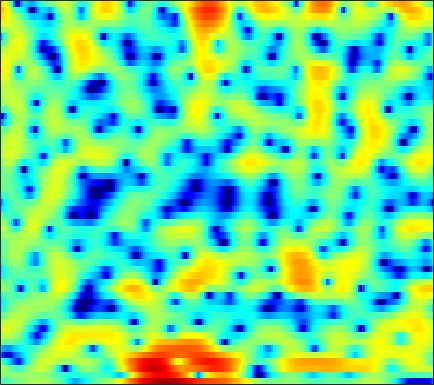

Values plotted in this chart, from the file beside it:
-2.6934, -2.4651, -2.1461, -1.8094, -1.5451, -1.1921, -0.84773, -0.60238, -0.25652, 0.088446, 0.4012, 0.63029, 0.90876, 1.1533, 1.3166, 1.4888, 1.596, 1.6274, 1.6348, 1.5632, 1.4278, 1.2767, 1.0164, 0.65998
0.2871, 0.2951, 0.3054, 0.314, 0.326, 0.3546, 0.392, 0.4327, 0.5006, 0.5798, 0.6705, 0.7397, 0.8274, 0.8979, 0.9349, 0.9546, 0.9297, 0.8748, 0.7507, 0.5615, 0.3074, 0.07425, -0.2869, -0.7071
1.849, 1.351, 0.6142, -0.1796, -0.8017, -1.612, -2.282, -2.599, -2.665, -2.292, -1.582, -0.9389, -0.0461, 0.7868, 1.348, 1.96, 2.408, 2.632, 2.776, 2.723, 2.472, 2.14, 1.484, 0.5493
-2.29, -3.091, -4.272, -5.615, -6.799, -8.651, -10.89, -12.7, -13.88, -11.93, -8.761, -6.593, -4.198, -2.254, -1.044, 0.2832, 1.329, 1.958, 2.599, 3.028, 3.268, 3.332, 3.271, 3.056
-10.98, -13.09, -15.81, -16.59, -15.48, -13.35, -11.45, -10.22, -8.769, -7.435, -6.137, -5.186, -3.975, -2.843, -2.044, -1.065, -0.1878, 0.407, 1.105, 1.7, 2.196, 2.512, 2.855, 3.112
-7.312, -8.091, -8.845, -8.983, -8.675, -7.914, -7.008, -6.349, -5.565, -4.906, -4.35, -3.98, -3.546, -3.142, -2.832, -2.388, -1.889, -1.463, -0.8243, -0.1275, 0.5925, 1.133, 1.831, 2.476
-0.4599, -0.5605, -0.7016, -0.8469, -0.9617, -1.121, -1.315, -1.512, -1.87, -2.353, -3.018, -3.647, -4.694, -5.971, -7.056, -8.471, -9.235, -8.953, -7.518, -5.567, -3.632, -2.305, -0.7198, 0.6497
2.519, 2.526, 2.464, 2.303, 2.119, 1.774, 1.298, 0.843, 0.08364, -0.875, -2.087, -3.191, -4.966, -7.167, -9.112, -11.97, -14.15, -14.17, -12.25, -9.815, -7.515, -5.912, -3.94, -2.162
3.151, 3.268, 3.353, 3.329, 3.24, 3.01, 2.64, 2.265, 1.616, 0.7936, -0.2191, -1.109, -2.471, -4.038, -5.33, -7.238, -9.411, -11.26, -14.04, -16.14, -14.46, -11.66, -8.144, -5.33
1.561, 1.952, 2.385, 2.692, 2.846, 2.932, 2.88, 2.751, 2.445, 1.986, 1.382, 0.8267, -0.04896, -1.085, -1.969, -3.299, -4.774, -5.928, -7.352, -8.159, -7.831, -6.923, -5.361, -3.837
-1.97, -1.137, -0.1966, 0.5595, 1.015, 1.476, 1.786, 1.927, 1.992, 1.935, 1.771, 1.579, 1.245, 0.8408, 0.5038, 0.03991, -0.4175, -0.7355, -1.075, -1.291, -1.368, -1.339, -1.231, -1.101
-4.906, -3.798, -2.535, -1.486, -0.8305, -0.1227, 0.4188, 0.7292, 1.044, 1.25, 1.367, 1.403, 1.408, 1.361, 1.305, 1.203, 1.092, 1.005, 0.8929, 0.7885, 0.679, 0.5829, 0.4302, 0.2198
-6.317, -4.967, -3.502, -2.387, -1.753, -1.101, -0.6287, -0.3663, -0.08475, 0.1525, 0.3632, 0.5261, 0.7255, 0.8969, 1.003, 1.113, 1.19, 1.234, 1.279, 1.316, 1.351, 1.364, 1.339, 1.244
-4.049, -3.041, -2.09, -1.547, -1.398, -1.475, -1.812, -2.148, -2.538, -2.629, -2.288, -1.823, -1.138, -0.532, -0.1945, 0.05672, 0.1239, 0.1057, 0.0806, 0.1881, 0.5127, 0.8851, 1.453, 1.982
0.02613, 0.1993, 0.2351, -0.06733, -0.5734, -1.761, -3.812, -6.22, -11.95, -22.48, -11.11, -6.934, -3.84, -2.2, -1.642, -1.629, -2.461, -3.713, -6.307, -8.886, -7.103, -4.155, -0.8965, 1.419
-1.129, -0.9146, -0.7549, -0.8007, -1.02, -1.582, -2.427, -3.167, -4.068, -4.469, -4.116, -3.544, -2.756, -2.199, -2.037, -2.196, -2.824, -3.587, -4.763, -5.437, -4.579, -3.102, -0.9341, 0.9471
-5.399, -4.304, -3.171, -2.374, -1.976, -1.667, -1.561, -1.568, -1.625, -1.688, -1.731, -1.753, -1.766, -1.776, -1.786, -1.818, -1.821, -1.779, -1.616, -1.257, -0.6935, -0.152, 0.6515, 1.47
-6.562, -5.02, -3.434, -2.289, -1.656, -1.062, -0.7235, -0.6082, -0.6301, -0.8177, -1.145, -1.463, -1.942, -2.436, -2.738, -2.967, -2.903, -2.635, -2.046, -1.262, -0.4064, 0.2361, 1.044, 1.761
-3.22, -2.353, -1.315, -0.4664, 0.02891, 0.5001, 0.7346, 0.7462, 0.5373, 0.04393, -0.7615, -1.599, -3.105, -5.135, -7.019, -9.505, -9.857, -8.201, -5.425, -3.063, -1.226, -0.1243, 1.042, 1.909
-1.77, -1.003, -0.09671, 0.6593, 1.104, 1.515, 1.7, 1.688, 1.456, 0.9491, 0.1289, -0.7345, -2.273, -4.319, -6.205, -8.66, -9.092, -7.583, -4.993, -2.788, -1.097, -0.1183, 0.8776, 1.578
-2.511, -1.518, -0.4314, 0.4154, 0.9043, 1.375, 1.655, 1.744, 1.704, 1.491, 1.111, 0.7301, 0.1354, -0.5073, -0.9595, -1.421, -1.607, -1.552, -1.282, -0.89, -0.4614, -0.1653, 0.1636, 0.3955
-2.335, -1.384, -0.3953, 0.3266, 0.7327, 1.136, 1.426, 1.574, 1.698, 1.746, 1.716, 1.647, 1.49, 1.258, 1.048, 0.7256, 0.3694, 0.08746, -0.2987, -0.7002, -1.063, -1.288, -1.488, -1.558
-0.0004125, 0.3601, 0.6629, 0.7908, 0.8073, 0.7813, 0.785, 0.8696, 1.105, 1.46, 1.85, 2.109, 2.34, 2.41, 2.331, 2.026, 1.456, 0.8331, -0.2711, -1.71, -3.439, -4.764, -5.978, -5.898
2.313, 2.028, 1.403, 0.4563, -0.4916, -2.006, -3.424, -3.814, -2.904, -1.111, 0.6521, 1.723, 2.782, 3.42, 3.627, 3.546, 3.044, 2.361, 0.9527, -1.177, -4.4, -7.999, -14.53, -11.53
1.581, 1.063, 0.1048, -1.3, -2.81, -5.715, -10.2, -13.02, -8.931, -4.315, -1.262, 0.346, 1.884, 2.871, 3.316, 3.566, 3.462, 3.167, 2.501, 1.577, 0.5124, -0.268, -1.062, -1.428
-1.543, -1.677, -1.882, -2.187, -2.474, -2.868, -3.094, -3.017, -2.483, -1.591, -0.5586, 0.1948, 1.08, 1.777, 2.176, 2.54, 2.709, 2.72, 2.6, 2.344, 1.979, 1.664, 1.198, 0.6737
-6.51, -5.453, -4.204, -3.247, -2.699, -2.16, -1.734, -1.454, -1.087, -0.7086, -0.3139, -0.006008, 0.4094, 0.8317, 1.145, 1.545, 1.904, 2.127, 2.35, 2.466, 2.462, 2.374, 2.131, 1.734
-9.907, -7.245, -4.886, -3.346, -2.559, -1.847, -1.446, -1.3, -1.279, -1.382, -1.549, -1.661, -1.698, -1.494, -1.163, -0.5158, 0.2723, 0.8782, 1.614, 2.219, 2.656, 2.856, 2.949, 2.843
-3.676, -3.114, -2.363, -1.758, -1.464, -1.289, -1.398, -1.682, -2.34, -3.372, -4.816, -6.185, -8.114, -8.992, -8.08, -5.645, -3.189, -1.615, 0.09254, 1.397, 2.365, 2.893, 3.356, 3.562
-1.004, -0.9228, -0.8303, -0.821, -0.9067, -1.189, -1.703, -2.258, -3.275, -4.695, -6.673, -8.651, -12.2, -14.8, -12.77, -8.456, -5.045, -3.094, -1.042, 0.5312, 1.715, 2.396, 3.055, 3.456
-0.7682, -0.6964, -0.6904, -0.829, -1.035, -1.483, -2.112, -2.692, -3.594, -4.541, -5.438, -5.995, -6.396, -6.275, -5.779, -4.681, -3.318, -2.257, -0.9192, 0.2746, 1.278, 1.904, 2.566, 3.034
-1.423, -1.031, -0.7359, -0.7394, -0.9587, -1.531, -2.434, -3.307, -4.632, -5.94, -6.851, -7.064, -6.65, -5.752, -4.92, -3.75, -2.62, -1.801, -0.7805, 0.1477, 1.006, 1.584, 2.261, 2.803
-1.84, -0.7893, 0.05125, 0.3296, 0.1675, -0.5033, -1.805, -3.258, -6.091, -10.73, -19.68, -19.11, -11.22, -7.341, -5.522, -3.9, -2.83, -2.247, -1.58, -0.9234, -0.1602, 0.4807, 1.37, 2.213
0.04254, 1.007, 1.844, 2.206, 2.178, 1.737, 0.8509, -0.1107, -1.762, -3.602, -5.009, -5.337, -4.847, -4.054, -3.606, -3.424, -3.793, -4.429, -5.573, -6.36, -5.668, -4.215, -2.011, -0.1157
1.769, 2.321, 2.881, 3.194, 3.273, 3.137, 2.768, 2.357, 1.692, 0.9737, 0.2822, -0.1725, -0.7446, -1.328, -1.883, -2.905, -4.466, -6.173, -9.718, -15.08, -13.58, -9.272, -5.308, -2.834
1.711, 2.23, 2.781, 3.152, 3.3, 3.346, 3.207, 3.003, 2.613, 2.1, 1.498, 0.9974, 0.2906, -0.4704, -1.075, -1.935, -2.852, -3.518, -4.288, -4.695, -4.571, -4.156, -3.431, -2.796
1.058, 1.678, 2.33, 2.807, 3.038, 3.196, 3.171, 3.029, 2.678, 2.154, 1.472, 0.8676, -0.007697, -0.9057, -1.525, -2.196, -2.602, -2.747, -2.711, -2.494, -2.177, -1.928, -1.67, -1.596
0.2446, 0.864, 1.581, 2.163, 2.512, 2.807, 2.9, 2.809, 2.458, 1.825, 0.8763, -0.0515, -1.608, -3.461, -4.912, -6.342, -6.376, -5.554, -4.056, -2.641, -1.49, -0.8265, -0.1976, 0.1417
-2.022, -1.483, -0.6212, 0.2861, 0.9224, 1.611, 2.037, 2.154, 2.004, 1.456, 0.4696, -0.6176, -2.659, -5.737, -9.204, -17.14, -14.93, -9.553, -5.356, -2.729, -0.9322, 0.04086, 0.9753, 1.577
-8.96, -8.437, -6.179, -3.618, -2.012, -0.3587, 0.7279, 1.229, 1.502, 1.338, 0.7992, 0.1669, -0.8987, -2.126, -2.978, -3.722, -3.685, -3.171, -2.079, -0.8877, 0.213, 0.9112, 1.65, 2.153
-14.74, -14.21, -8.921, -4.869, -2.711, -0.6874, 0.6324, 1.254, 1.659, 1.673, 1.343, 0.9248, 0.222, -0.516, -1.018, -1.477, -1.595, -1.409, -0.8753, -0.1361, 0.6475, 1.2, 1.794, 2.173
-3.265, -2.734, -1.7, -0.4827, 0.3866, 1.37, 2.066, 2.354, 2.436, 2.186, 1.592, 0.9279, -0.263, -1.749, -2.976, -4.459, -5.094, -4.696, -3.365, -1.773, -0.3612, 0.4974, 1.341, 1.843
0.4227, 0.8785, 1.461, 2.002, 2.346, 2.693, 2.853, 2.831, 2.592, 2.054, 1.19, 0.2706, -1.414, -3.86, -6.516, -12.4, -24.81, -14.32, -7.66, -4.154, -1.935, -0.784, 0.2691, 0.8814
1.441, 1.771, 2.124, 2.368, 2.486, 2.527, 2.435, 2.285, 1.946, 1.433, 0.7203, 0.04883, -1.03, -2.291, -3.296, -4.456, -4.991, -4.811, -3.983, -2.91, -1.914, -1.305, -0.6955, -0.3295
1.899, 2.088, 2.22, 2.223, 2.15, 1.969, 1.726, 1.507, 1.179, 0.8377, 0.4635, 0.165, -0.2584, -0.6976, -1.001, -1.348, -1.565, -1.639, -1.616, -1.514, -1.397, -1.328, -1.287, -1.304
2.796, 2.827, 2.685, 2.35, 1.98, 1.395, 0.7833, 0.3711, -0.003588, -0.1421, -0.07551, 0.03454, 0.181, 0.271, 0.2855, 0.2271, 0.08349, -0.06805, -0.3317, -0.6683, -1.076, -1.419, -1.92, -2.413
4.415, 4.317, 3.876, 3.042, 2.13, 0.4978, -1.563, -3.1, -4.169, -3.41, -1.8, -0.6746, 0.4752, 1.213, 1.514, 1.649, 1.509, 1.251, 0.7104, -0.03476, -0.9776, -1.82, -3.113, -4.598
5.394, 5.338, 4.876, 3.9, 2.768, 0.528, -2.942, -6.93, -11.9, -6.829, -2.643, -0.7181, 0.8864, 1.741, 2.019, 2.002, 1.628, 1.134, 0.2329, -0.9303, -2.362, -3.621, -5.627, -8.208
4.393, 4.526, 4.424, 3.991, 3.474, 2.559, 1.522, 0.8219, 0.2741, 0.2462, 0.5806, 0.8618, 1.058, 0.9709, 0.7058, 0.04673, -0.8948, -1.79, -3.178, -4.788, -6.623, -8.095, -10.15, -11.98
3.11, 3.405, 3.661, 3.775, 3.752, 3.612, 3.371, 3.161, 2.841, 2.494, 2.078, 1.695, 1.004, 0.06395, -0.8414, -2.315, -4.101, -5.583, -7.66, -9.705, -11.74, -13.54, -16.77, -22.66
1.197, 1.686, 2.389, 3.05, 3.454, 3.836, 4.023, 4.024, 3.845, 3.471, 2.863, 2.232, 1.147, -0.2971, -1.685, -3.996, -7.024, -9.917, -14.61, -18.29, -17.27, -15.98, -15.01, -14.45
-4.292, -2.61, -0.3564, 1.417, 2.43, 3.377, 3.937, 4.127, 4.123, 3.826, 3.252, 2.63, 1.544, 0.112, -1.199, -3.349, -6.044, -8.46, -12.08, -14.43, -13.44, -11.81, -9.839, -8.161
-8.899, -5.198, -1.772, 0.4652, 1.617, 2.661, 3.253, 3.467, 3.481, 3.214, 2.711, 2.196, 1.311, 0.2387, -0.6687, -1.991, -3.372, -4.356, -5.453, -6.135, -6.295, -6.081, -5.455, -4.567
-0.07567, 0.3473, 1.095, 1.809, 2.234, 2.612, 2.756, 2.724, 2.494, 2.089, 1.524, 1.015, 0.2429, -0.5881, -1.244, -2.121, -2.94, -3.504, -4.127, -4.569, -4.787, -4.781, -4.523, -3.977
3.906, 3.785, 3.636, 3.455, 3.283, 2.962, 2.547, 2.154, 1.545, 0.8422, 0.03995, -0.6135, -1.493, -2.357, -2.953, -3.65, -4.24, -4.638, -5.171, -5.714, -6.252, -6.591, -6.758, -6.348
6.257, 5.86, 5.218, 4.449, 3.796, 2.845, 1.842, 1.085, 0.0826, -0.9598, -2.105, -3.069, -4.491, -5.943, -6.81, -7.316, -7.217, -7.003, -6.954, -7.5, -8.961, -10.93, -15.38, -16.77
7.261, 6.658, 5.574, 4.155, 2.859, 0.9108, -1.087, -2.346, -3.501, -4.216, -5.002, -6.007, -8.338, -12.74, -19.34, -20.11, -11.94, -9.03, -6.918, -6.125, -6.309, -6.932, -7.822, -7.459
6.293, 5.637, 4.306, 2.357, 0.3543, -3.367, -9.338, -17.72, -15.34, -9.44, -7.245, -6.701, -6.918, -7.719, -8.191, -7.894, -6.527, -5.314, -3.871, -2.798, -2.037, -1.621, -1.078, -0.4271
